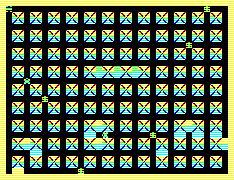

The file beside this chart, header and first rows:
15, 15, 15, 15, 15, 15, 15, 15, 15, 15, 15, 15, 15, 15, 15, 15, 15, 15, 15, 15, 15, 15, 15, 15
15, 0, 0, 0, 0, 0, 0, 0, 0, 0, 0, 0, 0, 0, 0, 0, 0, 0, 0, 0, 0, 0, 0, 0
15, 0, 8, 9, 0, 8, 9, 0, 8, 9, 0, 8, 9, 0, 8, 9, 0, 8, 9, 0, 8, 9, 0, 8
15, 0, 48, 49, 0, 48, 49, 0, 48, 49, 0, 48, 49, 0, 48, 49, 0, 48, 49, 0, 48, 49, 0, 48
15, 0, 0, 0, 0, 0, 0, 0, 0, 0, 0, 0, 0, 0, 0, 0, 0, 0, 0, 0, 0, 0, 0, 0
15, 0, 8, 9, 0, 8, 9, 0, 8, 9, 0, 8, 9, 0, 8, 9, 0, 8, 9, 0, 8, 9, 0, 8
15, 0, 48, 49, 0, 48, 49, 0, 48, 49, 0, 48, 49, 0, 48, 49, 0, 48, 49, 0, 48, 49, 0, 48
15, 0, 0, 0, 0, 0, 0, 0, 0, 0, 0, 0, 0, 0, 0, 0, 0, 0, 0, 0, 0, 0, 0, 0
15, 0, 8, 9, 0, 8, 9, 0, 8, 9, 0, 8, 9, 0, 8, 9, 0, 8, 9, 0, 8, 9, 0, 8
15, 0, 48, 49, 0, 48, 49, 0, 48, 49, 0, 48, 49, 0, 48, 49, 0, 48, 49, 0, 48, 49, 0, 48
15, 0, 0, 0, 0, 0, 0, 0, 0, 0, 0, 0, 0, 0, 0, 0, 0, 0, 0, 0, 0, 0, 0, 0
15, 0, 8, 9, 0, 8, 9, 0, 8, 9, 0, 8, 9, 0, 8, 9, 14, 8, 9, 14, 8, 9, 14, 8
15, 0, 48, 49, 0, 48, 49, 0, 48, 49, 0, 48, 49, 0, 48, 49, 55, 48, 49, 55, 48, 49, 55, 48
15, 0, 0, 0, 0, 0, 0, 0, 0, 0, 0, 0, 0, 0, 0, 0, 0, 0, 0, 0, 0, 0, 0, 0
15, 0, 8, 9, 0, 8, 9, 0, 8, 9, 0, 8, 9, 0, 8, 9, 0, 8, 9, 0, 8, 9, 0, 8
15, 0, 48, 49, 0, 48, 49, 0, 48, 49, 0, 48, 49, 0, 48, 49, 0, 48, 49, 0, 48, 49, 0, 48
15, 0, 0, 0, 0, 0, 0, 0, 0, 0, 0, 0, 0, 0, 0, 0, 0, 0, 0, 0, 0, 0, 0, 0
15, 0, 8, 9, 0, 8, 9, 0, 8, 9, 0, 8, 9, 0, 8, 9, 0, 8, 9, 0, 8, 9, 0, 8
15, 0, 48, 49, 0, 48, 49, 0, 48, 49, 0, 48, 49, 0, 48, 49, 0, 48, 49, 0, 48, 49, 0, 48
15, 0, 0, 0, 0, 0, 0, 0, 0, 0, 0, 0, 0, 0, 0, 0, 0, 0, 0, 0, 0, 0, 0, 0
15, 0, 8, 9, 0, 8, 9, 0, 8, 9, 0, 8, 9, 0, 8, 9, 15, 8, 9, 0, 8, 9, 0, 8
15, 0, 48, 49, 0, 48, 49, 0, 48, 49, 0, 48, 49, 0, 48, 49, 55, 48, 49, 0, 48, 49, 0, 48
15, 0, 0, 0, 0, 0, 0, 0, 0, 0, 0, 0, 0, 0, 55, 55, 0, 0, 0, 0, 0, 0, 0, 0
15, 0, 8, 9, 15, 8, 9, 0, 8, 9, 0, 8, 9, 0, 8, 9, 15, 8, 9, 0, 8, 9, 0, 8
15, 0, 48, 49, 55, 48, 49, 0, 48, 49, 0, 48, 49, 0, 48, 49, 55, 48, 49, 0, 48, 49, 0, 48
15, 0, 0, 0, 0, 55, 55, 0, 0, 0, 0, 0, 0, 0, 0, 0, 0, 0, 0, 0, 0, 0, 0, 0
15, 0, 8, 9, 0, 8, 9, 0, 8, 9, 0, 8, 9, 0, 8, 9, 0, 8, 9, 0, 8, 9, 0, 8
15, 0, 48, 49, 0, 48, 49, 0, 48, 49, 0, 48, 49, 0, 48, 49, 0, 48, 49, 0, 48, 49, 0, 48
15, 0, 15, 15, 0, 0, 0, 0, 0, 0, 0, 0, 0, 0, 0, 0, 0, 0, 0, 0, 0, 0, 0, 0
15, 15, 15, 15, 15, 15, 15, 15, 15, 15, 15, 15, 15, 15, 15, 15, 15, 15, 15, 15, 15, 15, 15, 15
15, 15, 15, 15, 15, 15, 15, 15, 15, 15, 15, 15, 15, 15, 15, 15, 15, 15, 15, 15, 15, 15, 15, 15
15, 0, 0, 0, 0, 15, 55, 0, 0, 0, 0, 0, 0, 0, 0, 0, 0, 0, 0, 0, 0, 0, 0, 15
15, 0, 10, 11, 0, 10, 11, 0, 10, 11, 0, 10, 11, 0, 10, 11, 0, 10, 11, 0, 10, 11, 55, 10
15, 0, 50, 51, 0, 50, 51, 0, 50, 51, 0, 50, 51, 0, 50, 51, 0, 50, 51, 0, 50, 51, 55, 50
15, 0, 0, 0, 0, 15, 55, 0, 0, 0, 0, 0, 0, 0, 0, 0, 0, 0, 0, 0, 0, 0, 0, 0
15, 0, 10, 11, 0, 10, 11, 0, 10, 11, 0, 10, 11, 0, 10, 11, 0, 10, 11, 0, 10, 11, 55, 10
15, 0, 50, 51, 0, 50, 51, 0, 50, 51, 0, 50, 51, 0, 50, 51, 0, 50, 51, 0, 50, 51, 55, 50
15, 0, 0, 0, 0, 15, 55, 0, 0, 0, 0, 0, 0, 0, 0, 0, 0, 0, 0, 0, 15, 55, 0, 0
15, 0, 10, 11, 15, 10, 11, 0, 10, 11, 0, 10, 11, 0, 10, 11, 0, 10, 11, 0, 10, 11, 0, 10
15, 0, 50, 51, 55, 50, 51, 0, 50, 51, 0, 50, 51, 0, 50, 51, 0, 50, 51, 0, 50, 51, 0, 50
15, 0, 0, 0, 0, 0, 0, 0, 0, 0, 0, 0, 0, 0, 0, 0, 0, 0, 0, 0, 0, 0, 0, 0
15, 0, 10, 11, 0, 10, 11, 0, 10, 11, 0, 10, 11, 0, 10, 11, 0, 10, 11, 0, 10, 11, 0, 20
15, 0, 50, 51, 0, 50, 51, 0, 50, 51, 0, 50, 51, 0, 50, 51, 0, 50, 51, 0, 50, 51, 0, 60
15, 0, 0, 0, 0, 0, 0, 0, 0, 0, 0, 0, 0, 0, 0, 0, 0, 0, 0, 0, 0, 0, 0, 0
15, 0, 10, 11, 0, 10, 11, 0, 10, 11, 0, 10, 11, 0, 10, 11, 0, 10, 11, 0, 10, 11, 0, 10
15, 0, 50, 51, 0, 50, 51, 0, 50, 51, 0, 50, 51, 0, 50, 51, 0, 50, 51, 0, 50, 51, 0, 50
15, 0, 0, 0, 0, 0, 0, 0, 0, 0, 0, 0, 0, 0, 0, 0, 0, 0, 0, 0, 0, 0, 0, 0
15, 0, 10, 11, 0, 10, 11, 0, 10, 11, 0, 10, 11, 0, 10, 11, 0, 10, 11, 0, 10, 11, 0, 10
15, 0, 50, 51, 0, 50, 51, 0, 50, 51, 0, 50, 51, 0, 50, 51, 0, 50, 51, 0, 50, 51, 0, 50
15, 0, 0, 0, 0, 0, 0, 0, 0, 0, 0, 0, 0, 0, 0, 0, 0, 0, 0, 0, 0, 0, 0, 0
15, 0, 10, 11, 0, 10, 11, 15, 10, 11, 55, 10, 11, 0, 10, 11, 0, 10, 11, 0, 10, 11, 0, 10
15, 0, 50, 51, 0, 50, 51, 15, 50, 51, 55, 50, 51, 0, 50, 51, 0, 50, 51, 0, 50, 51, 0, 50
15, 0, 0, 0, 0, 0, 0, 0, 0, 0, 0, 15, 55, 0, 0, 0, 0, 0, 0, 0, 0, 0, 0, 0
15, 0, 10, 11, 0, 10, 11, 55, 10, 11, 0, 10, 11, 0, 10, 11, 0, 10, 11, 0, 10, 11, 55, 10
15, 0, 50, 51, 0, 50, 51, 55, 50, 51, 0, 50, 51, 0, 50, 51, 0, 50, 51, 0, 50, 51, 55, 50
15, 0, 0, 0, 0, 0, 0, 0, 0, 0, 0, 15, 55, 0, 0, 0, 0, 0, 0, 0, 0, 0, 0, 0
15, 0, 10, 11, 0, 10, 11, 0, 10, 11, 15, 10, 11, 0, 10, 11, 0, 10, 11, 0, 10, 11, 0, 10
15, 0, 50, 51, 0, 50, 51, 0, 50, 51, 15, 50, 51, 0, 50, 51, 0, 50, 51, 0, 50, 51, 0, 50
15, 0, 0, 0, 0, 0, 0, 0, 0, 0, 0, 0, 0, 0, 0, 0, 0, 0, 0, 0, 0, 0, 0, 0
15, 15, 15, 15, 15, 15, 15, 15, 15, 15, 15, 15, 15, 15, 15, 15, 15, 15, 15, 15, 15, 15, 15, 15
15, 15, 15, 15, 15, 15, 15, 15, 15, 15, 15, 15, 15, 15, 15, 15, 15, 15, 15, 15, 15, 15, 15, 15
... 119 more rows
